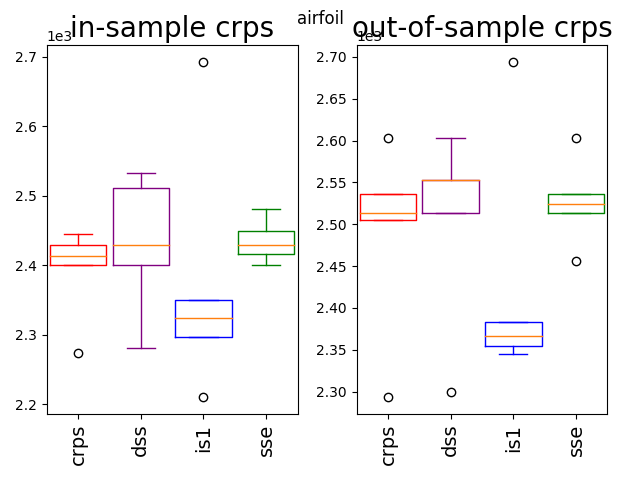

Data behind this chart, as committed beside it:
2513.86, 2513.86, 2383.11, 2513.86
2505, 2553, 2355, 2524
2536, 2553, 2694, 2536
2603, 2603, 2366, 2603
2293, 2300, 2345, 2456
